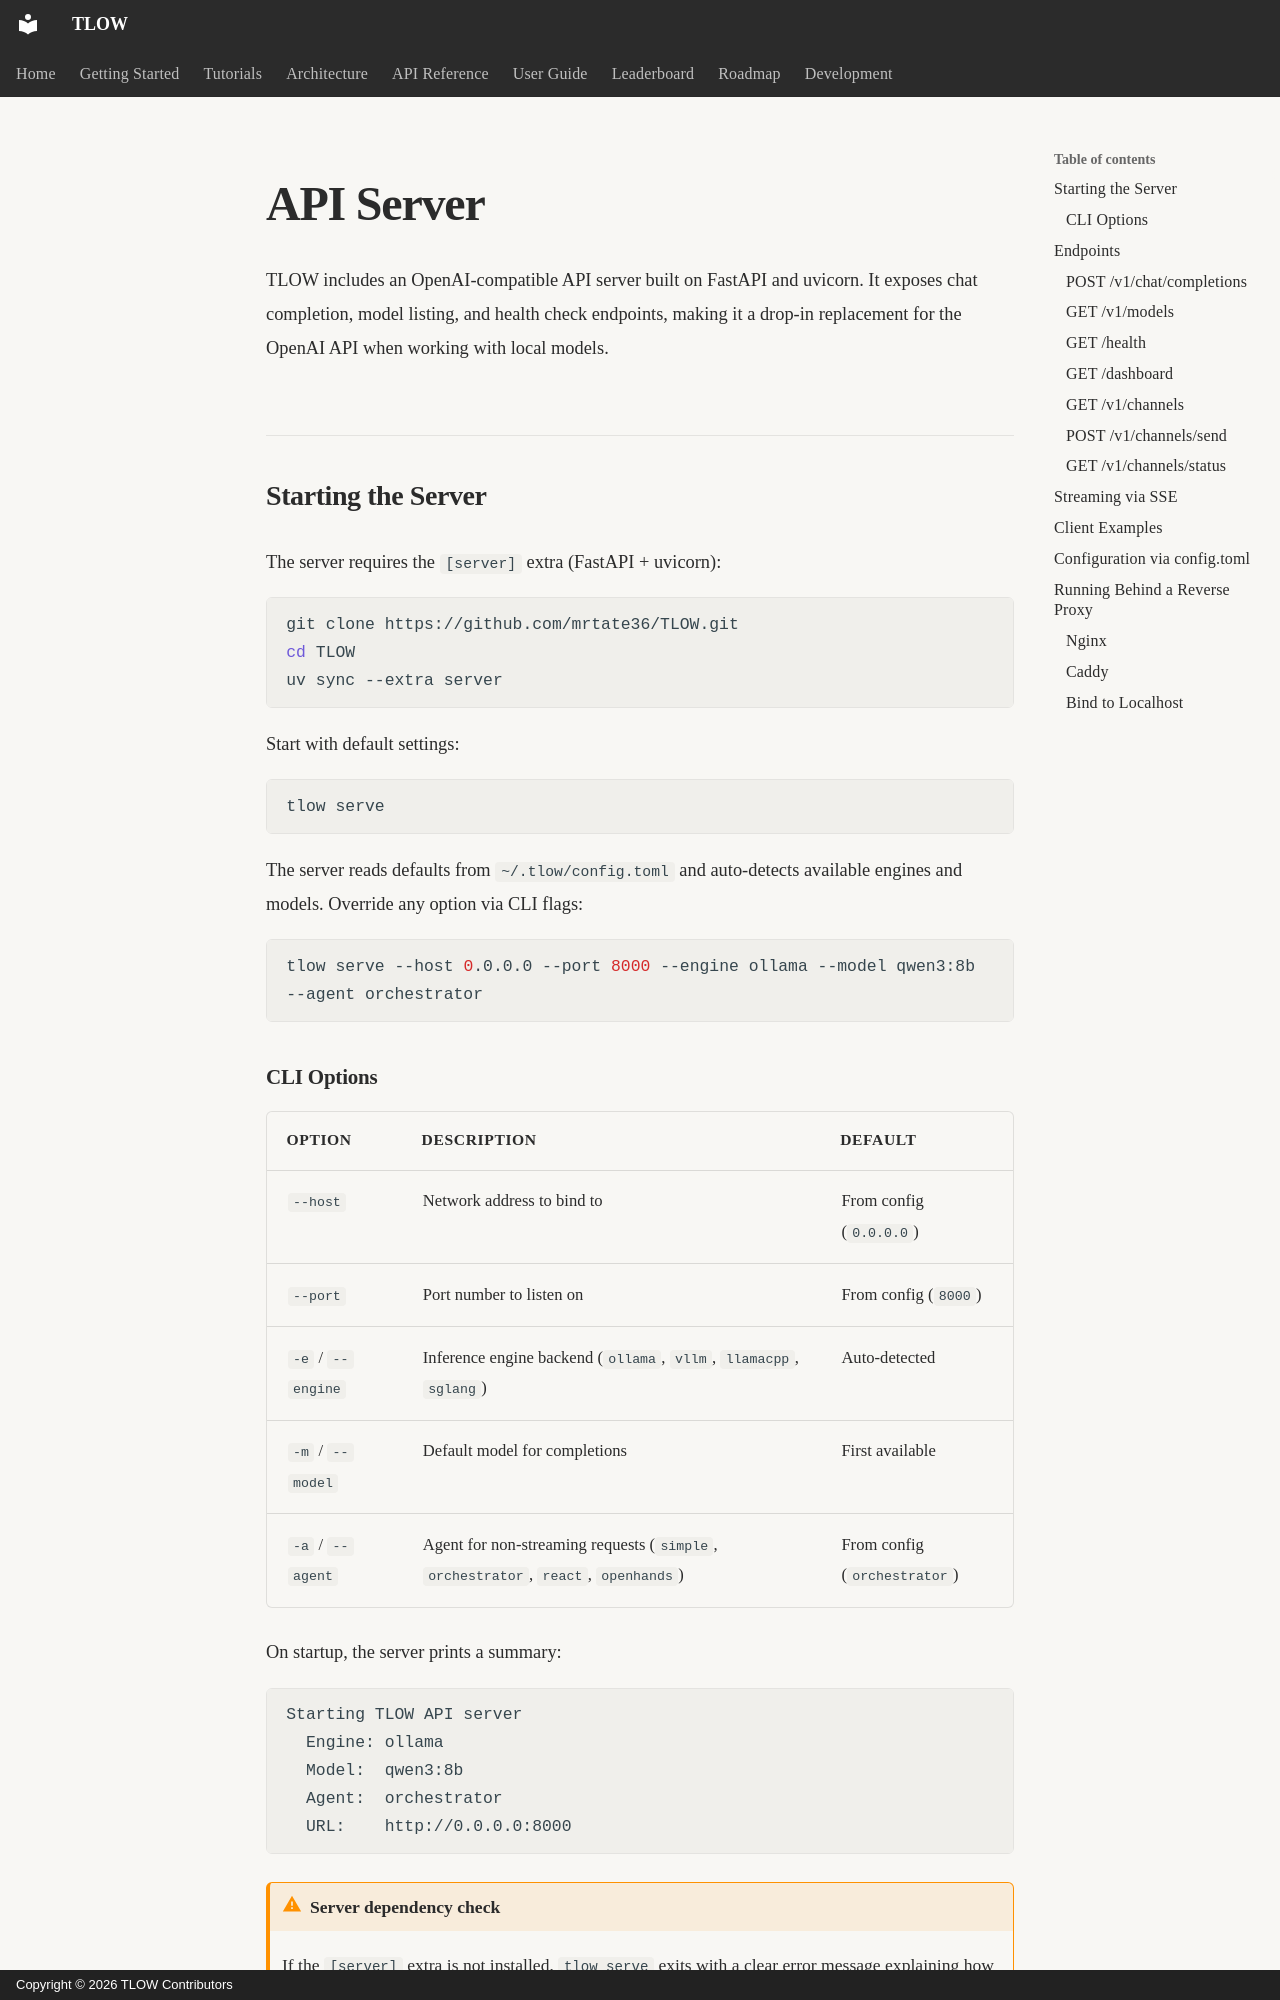

repository: MrTate36/tlow · page: deployment/api-server/index.html · generator: mkdocs · copyright: Copyright © 2026 TLOW Contributors

# API Server

TLOW includes an OpenAI-compatible API server built on FastAPI and uvicorn. It exposes chat completion, model listing, and health check endpoints, making it a drop-in replacement for the OpenAI API when working with local models.

## Starting the Server

The server requires the `[server]` extra (FastAPI + uvicorn):

```bash
git clone https://github.com/mrtate36/TLOW.git
cd TLOW
uv sync --extra server
```

Start with default settings:

```bash
tlow serve
```

The server reads defaults from `~/.tlow/config.toml` and auto-detects available engines and models. Override any option via CLI flags:

```bash
tlow serve --host 0.0.0.0 --port 8000 --engine ollama --model qwen3:8b --agent orchestrator
```
